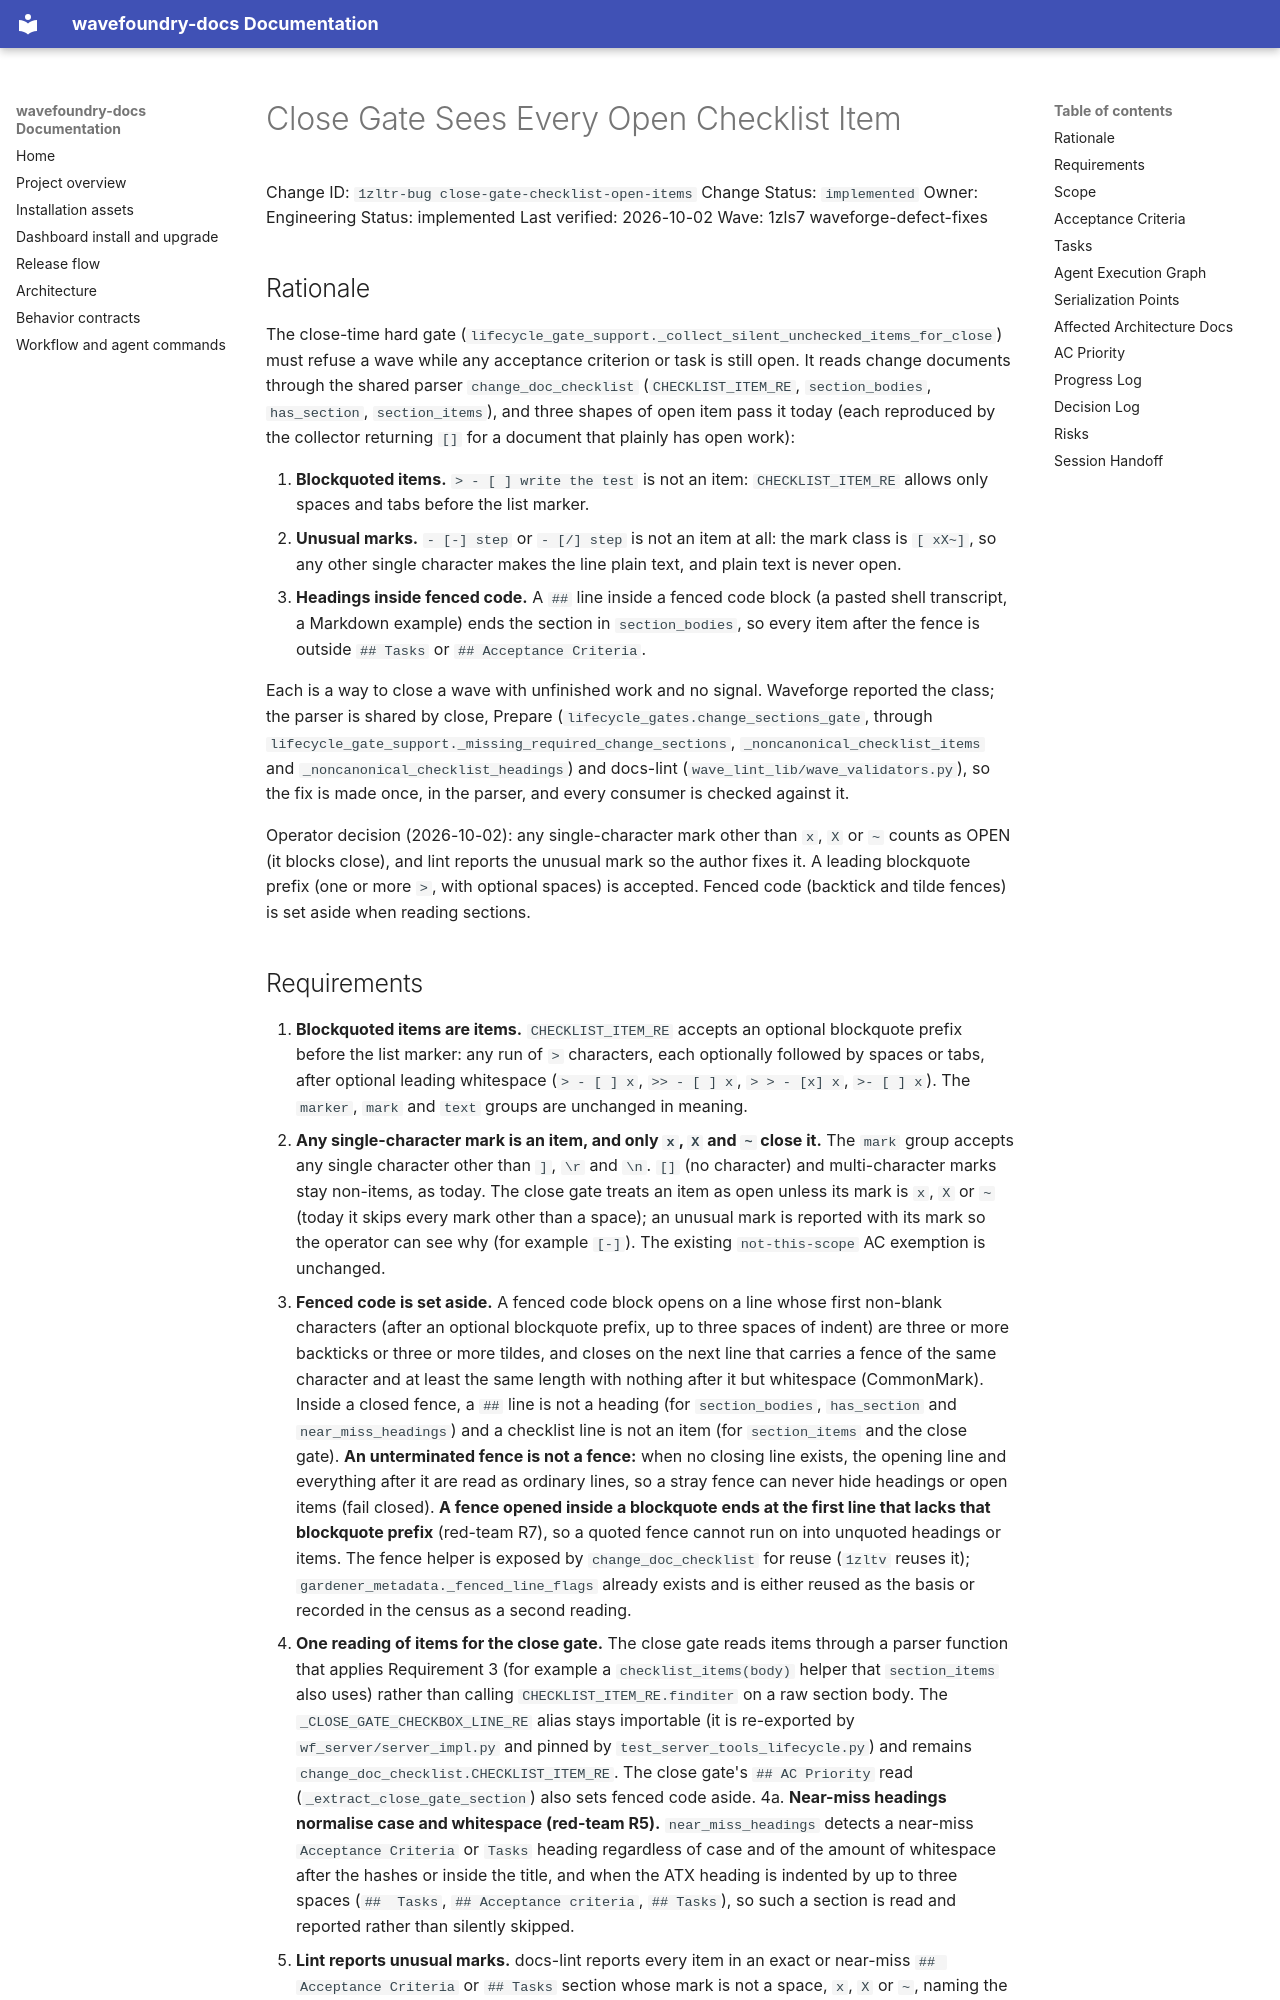

repository: coryhacking/wavefoundry · page: waves/1zls7 waveforge-defect-fixes/1zltr-bug close-gate-checklist-open-items/index.html · generator: mkdocs

# Close Gate Sees Every Open Checklist Item

Change ID: `1zltr-bug close-gate-checklist-open-items`
Change Status: `implemented`
Owner: Engineering
Status: implemented
Last verified: 2026-10-02
Wave: 1zls7 waveforge-defect-fixes

## Rationale

The close-time hard gate (`lifecycle_gate_support._collect_silent_unchecked_items_for_close`) must refuse a wave while any acceptance criterion or task is still open. It reads change documents through the shared parser `change_doc_checklist` (`CHECKLIST_ITEM_RE`, `section_bodies`, `has_section`, `section_items`), and three shapes of open item pass it today (each reproduced by the collector returning `[]` for a document that plainly has open work):

1. **Blockquoted items.** `> - [ ] write the test` is not an item: `CHECKLIST_ITEM_RE` allows only spaces and tabs before the list marker.
2. **Unusual marks.** `- [-] step` or `- [/] step` is not an item at all: the mark class is `[ xX~]`, so any other single character makes the line plain text, and plain text is never open.
3. **Headings inside fenced code.** A `## ` line inside a fenced code block (a pasted shell transcript, a Markdown example) ends the section in `section_bodies`, so every item after the fence is outside `## Tasks` or `## Acceptance Criteria`.

Each is a way to close a wave with unfinished work and no signal. Waveforge reported the class; the parser is shared by close, Prepare (`lifecycle_gates.change_sections_gate`, through `lifecycle_gate_support._missing_required_change_sections`, `_noncanonical_checklist_items` and `_noncanonical_checklist_headings`) and docs-lint (`wave_lint_lib/wave_validators.py`), so the fix is made once, in the parser, and every consumer is checked against it.

Operator decision (2026-10-02): any single-character mark other than `x`, `X` or `~` counts as OPEN (it blocks close), and lint reports the unusual mark so the author fixes it. A leading blockquote prefix (one or more `>`, with optional spaces) is accepted. Fenced code (backtick and tilde fences) is set aside when reading sections.
